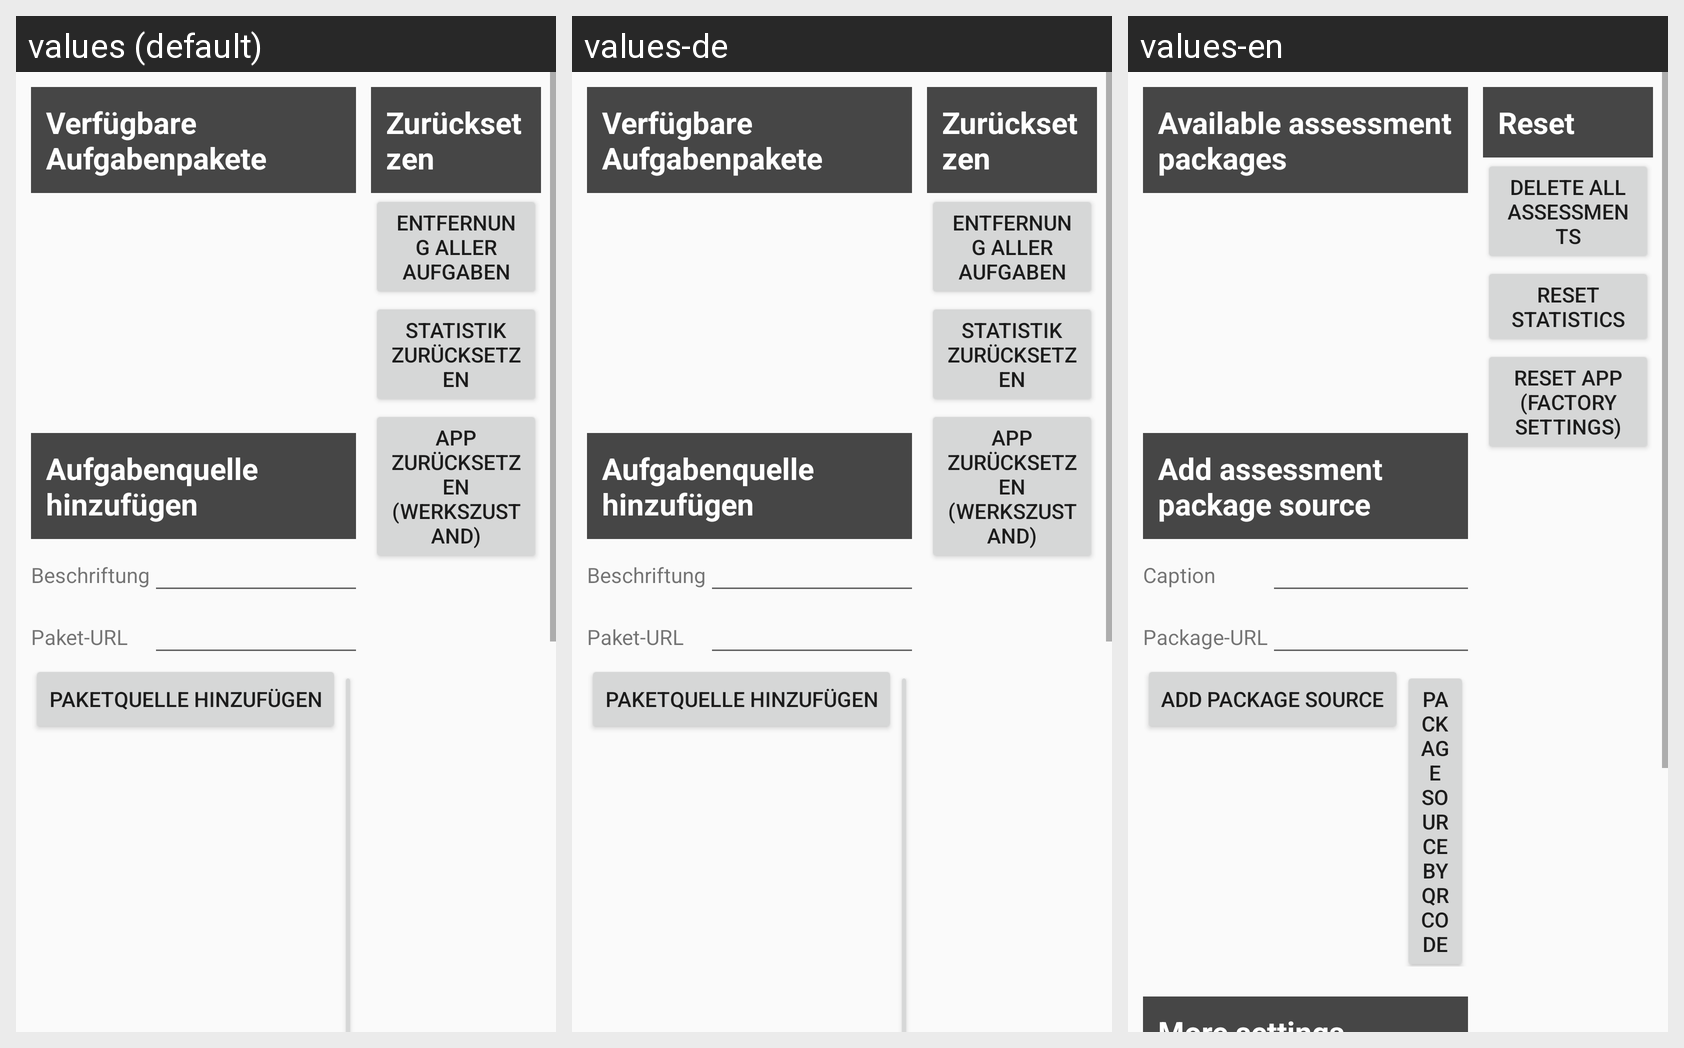

The Android screen below is rendered under several locales of the same app. Produce the string resources it draws, with the default and per-locale values.
Android screen res/layout/activity_config.xml rendered under 3 locales, left to right: values (default), values-de, values-en. Device: Nexus 5 (rendered at 1080×1920; each locale shown at half size, 540×960, under a caption strip naming it); theme AppTheme.
Strings drawn on this screen, with the default value and each locale's value (text and hints the layout hard-codes appear in the picture but are not listed):

activity_config_textview_title_packages
  values: Verfügbare Aufgabenpakete
  values-de: Verfügbare Aufgabenpakete
  values-en: Available assessment packages

activity_config_textview_title_add_package_source
  values: Aufgabenquelle hinzufügen
  values-de: Aufgabenquelle hinzufügen
  values-en: Add assessment package source

activity_config_tv_package_name
  values: Beschriftung
  values-de: Beschriftung
  values-en: Caption

activity_config_tv_package_url
  values: Paket-URL
  values-de: Paket-URL
  values-en: Package-URL

activity_config_button_add_source
  values: Paketquelle hinzufügen
  values-de: Paketquelle hinzufügen
  values-en: Add package source

activity_config_button_add_source_by_qr
  values: Paketquelle per QR-Code
  values-de: Paketquelle per QR-Code
  values-en: Package source by qr code

activity_config_textview_title_learning
  values: Weitere Einstellungen
  values-de: Weitere Einstellungen
  values-en: More settings

activity_config_tv_repeat_threshold
  values: Schwellwert für wiederholungsbedürftige Aufgaben
  values-de: Schwellwert für wiederholungsbedürftige Aufgaben
  values-en: Threshold for repeating assessments

activity_config_more_config_auto_switch
  values: Nach App-Start sofort in die Aufgabenauswahl wechseln
  values-de: Nach App-Start sofort in die Aufgabenauswahl wechseln
  values-en: Switch to assessment selection after app start

activity_config_textview_title_reset
  values: Zurücksetzen
  values-de: Zurücksetzen
  values-en: Reset

activity_config_button_delete_all_assessments
  values: Entfernung aller Aufgaben
  values-de: Entfernung aller Aufgaben
  values-en: Delete all assessments

activity_config_button_reset_statistics
  values: Statistik zurücksetzen
  values-de: Statistik zurücksetzen
  values-en: Reset statistics

activity_config_button_reset_app
  values: App zurücksetzen (Werkszustand)
  values-de: App zurücksetzen (Werkszustand)
  values-en: Reset app (factory settings)
